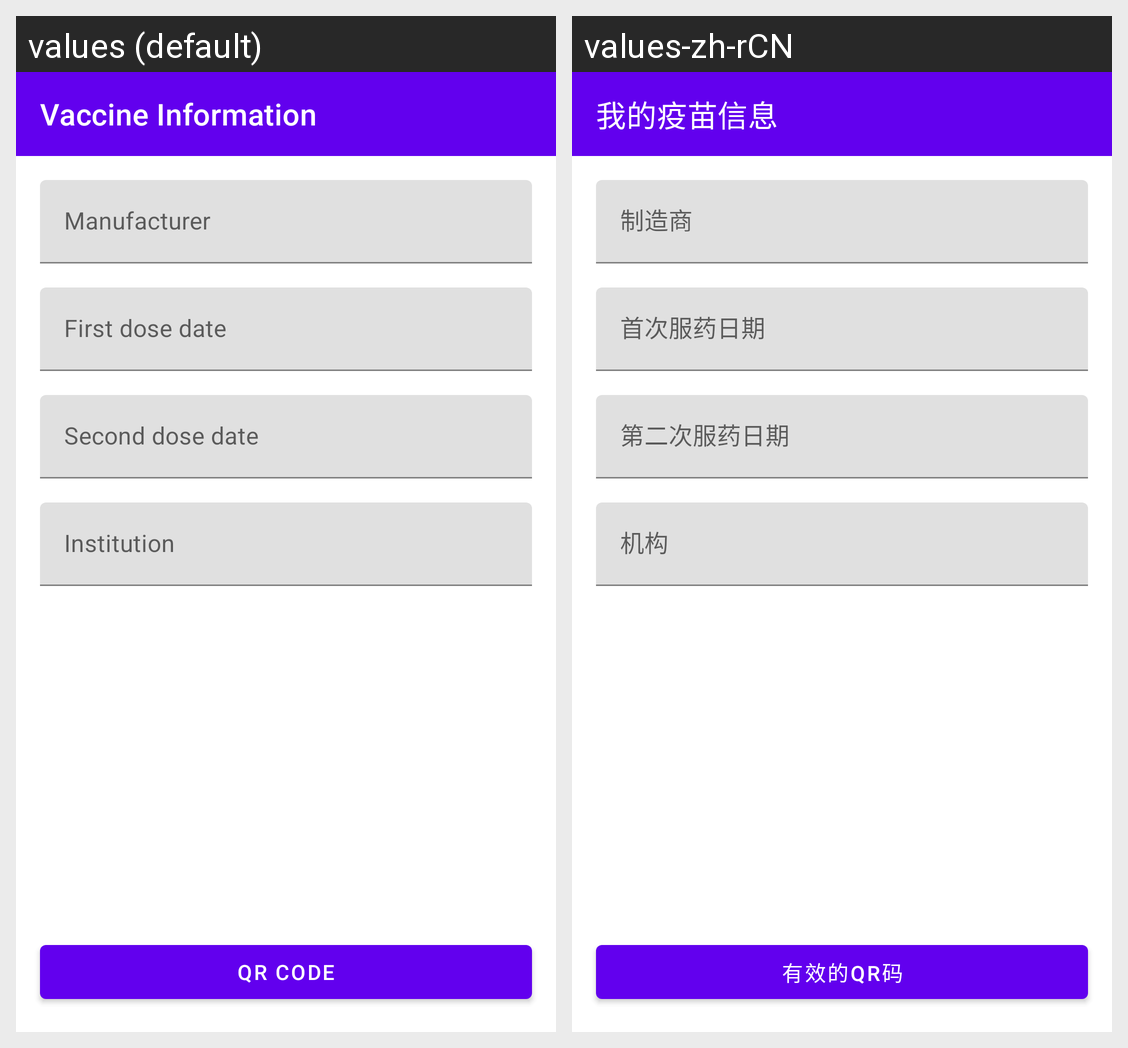

The Android screen above is rendered under two locales of the same app. Produce the string resources it draws, with the default and per-locale values.
Android screen res/layout/fragment_vaccinated.xml rendered under 2 locales, left to right: values (default), values-zh-rCN. Device: Nexus 5 (rendered at 1080×1920; each locale shown at half size, 540×960, under a caption strip naming it); theme Theme.AntiCovid.
Strings drawn on this screen, with the default value and each locale's value (text and hints the layout hard-codes, and strings that could not be matched under every locale, appear in the picture but are not listed):

my_vaccine_information
  values: Vaccine Information
  values-zh-rCN: 我的疫苗信息

manufacturer
  values: Manufacturer
  values-zh-rCN: 制造商

first_dose_date
  values: First dose date
  values-zh-rCN: 首次服药日期

second_dose_date
  values: Second dose date
  values-zh-rCN: 第二次服药日期

institution
  values: Institution
  values-zh-rCN: 机构

valid_qr_code
  values: QR Code
  values-zh-rCN: 有效的QR码
